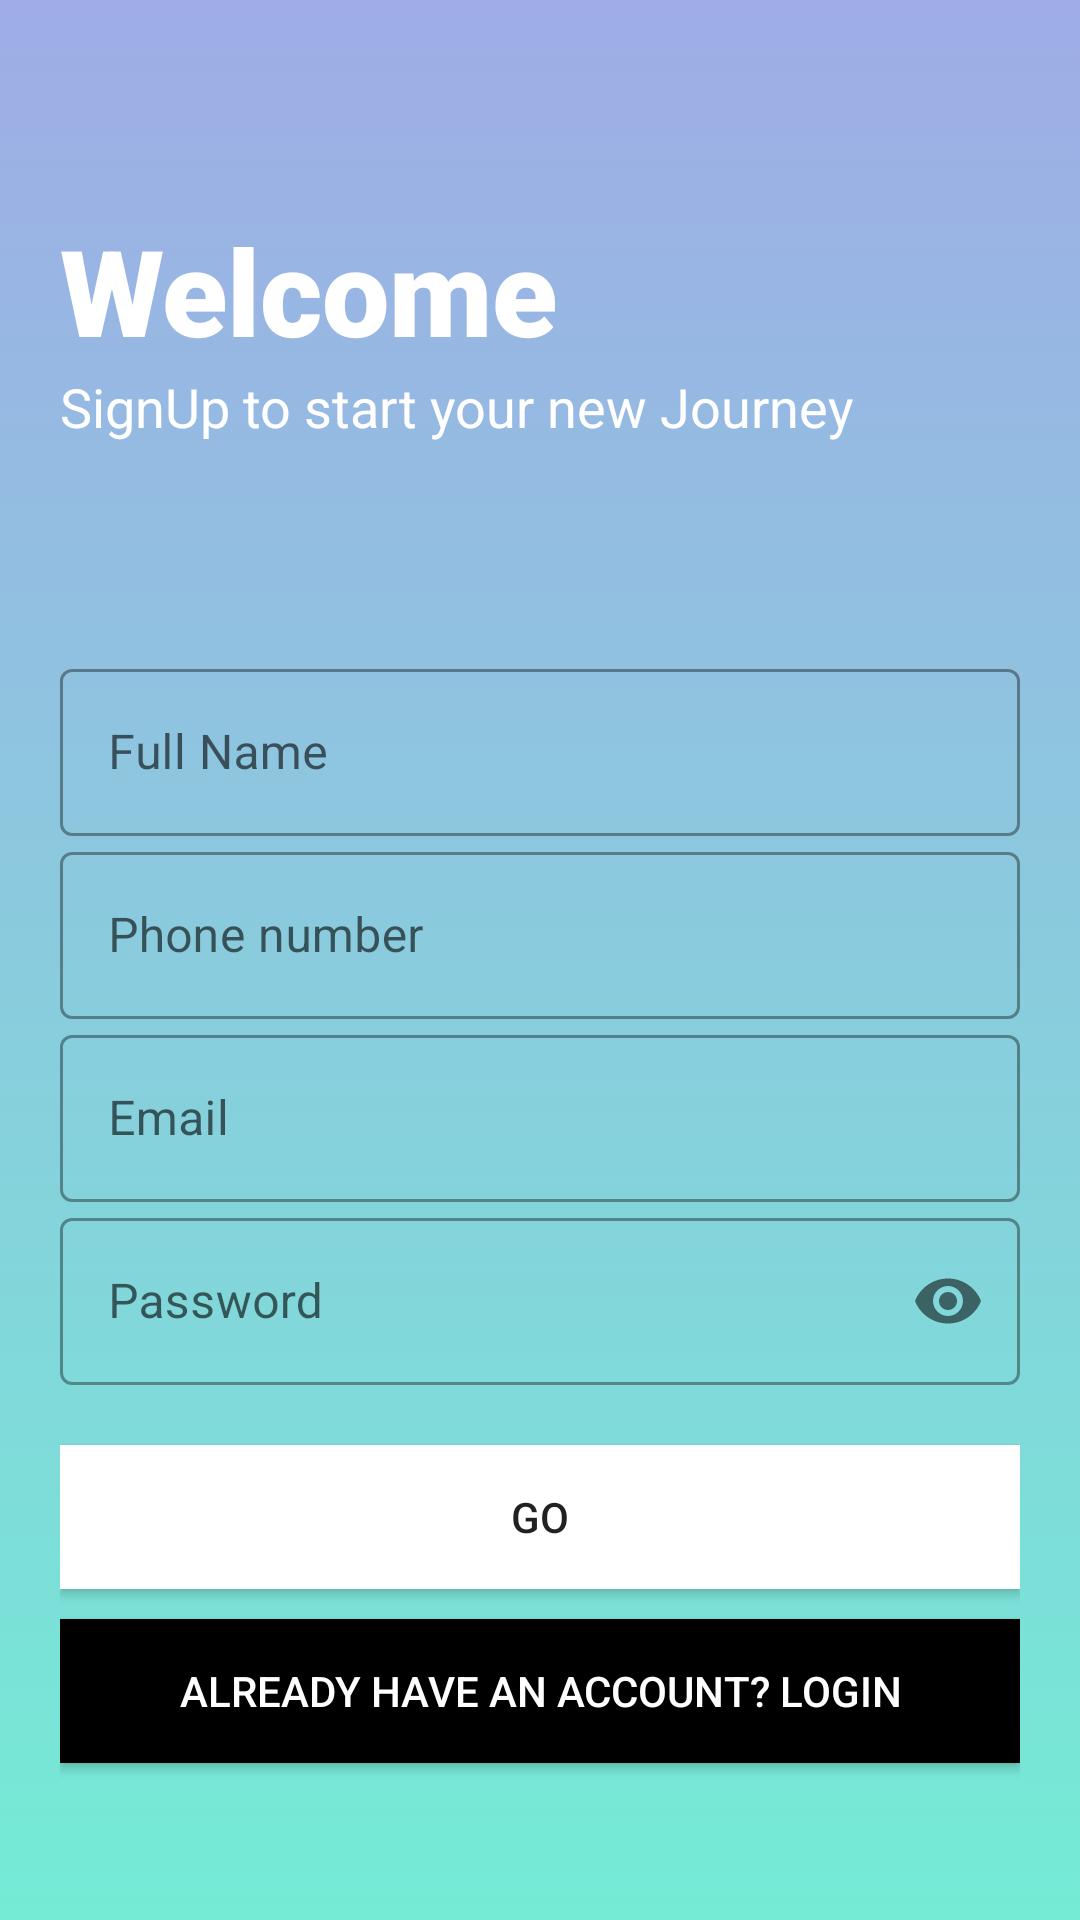

Reconstruct the res/layout file that produces this screen, plus the resources it refers to.
<!-- AndroidManifest.xml: application theme Theme.EduTrack -->
<!-- res/layout/activity_sign_up.xml -->
<?xml version="1.0" encoding="utf-8"?>
<LinearLayout xmlns:android="http://schemas.android.com/apk/res/android"
    xmlns:app="http://schemas.android.com/apk/res-auto"
    xmlns:tools="http://schemas.android.com/tools"
    android:layout_width="match_parent"
    android:layout_height="match_parent"
    tools:context=".SignUp"
    android:orientation="vertical"
    android:background="@drawable/gradient"
    android:padding="20dp">

    <TextView
        android:id="@+id/welcome"
        android:layout_width="wrap_content"
        android:layout_height="wrap_content"
        android:layout_marginTop="50dp"
        android:fontFamily="sans-serif-black"
        android:text="Welcome"
        android:textColor="#fff"
        android:textSize="40sp" />

    <TextView
        android:id="@+id/welcome_slogan"
        android:layout_width="wrap_content"
        android:layout_height="wrap_content"
        android:text="SignUp to start your new Journey"
        android:textColor="#fff"
        android:textSize="18sp" />
    <LinearLayout
        android:layout_width="match_parent"
        android:layout_height="wrap_content"
        android:orientation="vertical"
        android:layout_marginTop="70dp"
        android:layout_marginBottom="20dp">

        <com.google.android.material.textfield.TextInputLayout
            android:layout_width="match_parent"
            android:layout_height="wrap_content"
            android:id="@+id/reg_name"
           style="@style/Widget.MaterialComponents.TextInputLayout.OutlinedBox"
            android:hint="Full Name">
            <com.google.android.material.textfield.TextInputEditText
                android:layout_width="match_parent"
                android:layout_height="wrap_content"
                android:inputType="text"/>

        </com.google.android.material.textfield.TextInputLayout>


        <com.google.android.material.textfield.TextInputLayout
            android:layout_width="match_parent"
            android:layout_height="wrap_content"
            android:id="@+id/reg_phone"
            style="@style/Widget.MaterialComponents.TextInputLayout.OutlinedBox"
            android:hint="Phone number">
            <com.google.android.material.textfield.TextInputEditText
                android:layout_width="match_parent"
                android:layout_height="wrap_content"
                android:inputType="number"/>

        </com.google.android.material.textfield.TextInputLayout>


        <com.google.android.material.textfield.TextInputLayout
            android:layout_width="match_parent"
            android:layout_height="wrap_content"
            android:id="@+id/reg_email"
            style="@style/Widget.MaterialComponents.TextInputLayout.OutlinedBox"
            android:hint="Email">
            <com.google.android.material.textfield.TextInputEditText
                android:layout_width="match_parent"
                android:layout_height="wrap_content"
                android:inputType="textEmailAddress"/>

        </com.google.android.material.textfield.TextInputLayout>


        <com.google.android.material.textfield.TextInputLayout
            android:layout_width="match_parent"
            android:layout_height="wrap_content"
            android:id="@+id/reg_password"
            style="@style/Widget.MaterialComponents.TextInputLayout.OutlinedBox"
            android:hint="Password"
            app:passwordToggleEnabled="true">
            <com.google.android.material.textfield.TextInputEditText
                android:layout_width="match_parent"
                android:layout_height="wrap_content"
                android:inputType="textPassword"/>

        </com.google.android.material.textfield.TextInputLayout>
    </LinearLayout>

    <androidx.appcompat.widget.AppCompatButton
        android:id="@+id/reg_btn"
        android:layout_width="match_parent"
        android:layout_height="wrap_content"
        android:text="GO"
        android:background="#fff"
        android:layout_marginBottom="10dp"/>

    <androidx.appcompat.widget.AppCompatButton
        android:id="@+id/reg_login_btn"
        android:layout_width="match_parent"
        android:layout_height="wrap_content"
        android:textColor="#fff"
        android:text="Already have an account? Login"
        android:background="#000"/>


</LinearLayout>
<!-- resources referenced by this layout -->
<resources>
  <!-- drawable gradient (drawable) -->
  <?xml version="1.0" encoding="utf-8"?>
  <selector xmlns:android="http://schemas.android.com/apk/res/android">
  
      <item>
          <shape>
              <gradient android:angle="90"
                  android:startColor="#74ebd5"
                  android:endColor="#9face6"
                  android:type="linear">
  
              </gradient>
          </shape>
      </item>
  </selector>
  <style name="Theme.EduTrack" parent="Theme.MaterialComponents.DayNight.DarkActionBar">
          
          <item name="colorPrimary">@color/purple_500</item>
          <item name="colorPrimaryVariant">@color/purple_700</item>
          <item name="colorOnPrimary">@color/white</item>
          
          <item name="colorSecondary">@color/teal_200</item>
          <item name="colorSecondaryVariant">@color/teal_700</item>
          <item name="colorOnSecondary">@color/black</item>
          
          <item name="android:statusBarColor" tools:targetApi="l">?attr/colorPrimaryVariant</item>
          
      </style>
  <!-- not gathered from this repository: default colours our renderer supplied (Android Studio template values) -->
  <color name="purple_500">#FF6200EE</color>
  <color name="purple_700">#FF3700B3</color>
  <color name="teal_200">#FF03DAC5</color>
  <color name="teal_700">#FF018786</color>
  <color name="black">#FF000000</color>
  <color name="white">#FFFFFFFF</color>
</resources>
